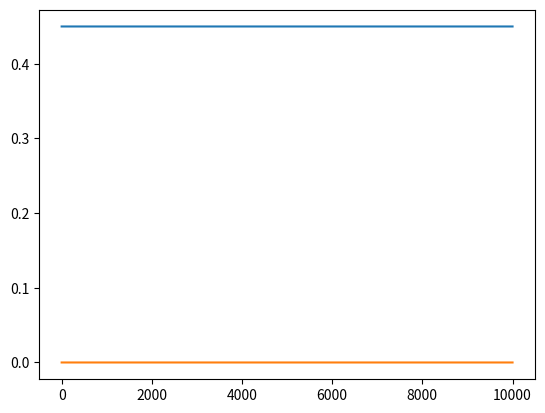

Recreate this plot in Python.
import numpy as np
import matplotlib.pyplot as plt

# Constantes físicas
GRAVITY = 9.81  # g = 9.81 m/s²
RHO_WATER = 1000  # rho = 1000 kg/m³

# Geometria do problema
B_0 = 0.015  # b(x, 0) = 1.5cm = 0.015m (Largura inicial)
H_RESERVOIR_0 = 0.45  # H(0) = 0.45m (Altura do reservatório)
#H_DEPTH_0 = 0.015  # h(x, 0) = 1.5cm = 0.015m (Profundidade)
MANNING = 3.6287999711930750e-3  # Calculada no artigo
X_1 = 1.3  # x_1 = 1.3m (Comprimento do canal)
#Z_B_0 = H_RESERVOIR_0 - H_DEPTH_0  # Elevação inicial do leito
Z_B_0 = H_RESERVOIR_0

# Primeiro caso, obtidos a partir de processo de otimização
ALPHA_B = 2.6135999360121783e-5
ALPHA_Z = 1.1388600032660172e-4
TAU_C = 0.0


def solve(
    dt: float,
    nx: int,
    t1: float,
):

    # Domínio espacial
    x = np.linspace(0, X_1, nx)
    dx = x[1] - x[0]
    n_points = len(x)
    # Domínio temporal
    t = np.arange(0, t1 + dt, dt)
    n_steps = len(t)

    # Variáveis necessárias para simulação
    # A = np.zeros(n_points)
    # A[0] = B_0 * X_1
    A = np.ones(n_points) * B_0 * X_1
    Q = np.zeros(n_points)
    # z_b = np.zeros(n_points)
    # z_b[0] = Z_B_0
    z_b = np.ones(n_points) * Z_B_0
    # b = np.zeros(n_points)
    # b[0] = B_0
    b = np.ones(n_points) * B_0
    # Séries temporais armazenadas
    H = np.zeros(n_steps)
    Q0 = np.zeros(n_steps)

    # Funções de atualização de erosão
    def phi(x): return 1 + 0.5 * (x - 0.17)**4
    def psi(x): return 2*x + x**2

    for step in range(n_steps):
        p = 2 * (A / b)**(2/3) + b
        # Raio hidráulico
        R = A / p
        # Termo da fricção
        S_f = (MANNING**2 * Q * np.abs(Q)) / (R**(4/3) * A**2)

        # Velocidade(m/s) = Vazão(m³/s) / Área(m²)
        V = Q / A
        # Tensão de cisalhamento no leito
        tau_b = RHO_WATER * GRAVITY * MANNING**2 * (V**2 / R**(1/3))

        # Atualização de A e Q a partir do esquema upwind
        A[1:] = A[1:] - dt / dx * (Q[1:] - Q[:-1])
        Q2A = Q**2 / A
        Q[1:] = Q[1:] - dt / dx * (Q2A[1:] - Q2A[:-1]) + dt * GRAVITY * A[1:] *\
            (z_b[1:] - z_b[:-1]) / dx + dt * GRAVITY * A[1:] * S_f[1:]

        # Atualização de b e z_b a partir das derivadas temporais
        erosion_term = np.maximum(tau_b - TAU_C, 0)
        b += dt * ALPHA_B * erosion_term * phi(x)
        z_b -= dt * ALPHA_Z * erosion_term * psi(x)

        H[step] = z_b[0]
        Q0[step] = Q[0]

    return H, Q0


def show_plot(H: np.ndarray, Q0: np.ndarray):
    plt.plot(H, label='H')
    plt.show()
    plt.plot(Q0, label='Q0')
    plt.show()


if __name__ == '__main__':
    dt = 0.01
    nx = 1000
    t1 = 100
    H, Q0 = solve(dt, nx, t1)
    show_plot(H, Q0)